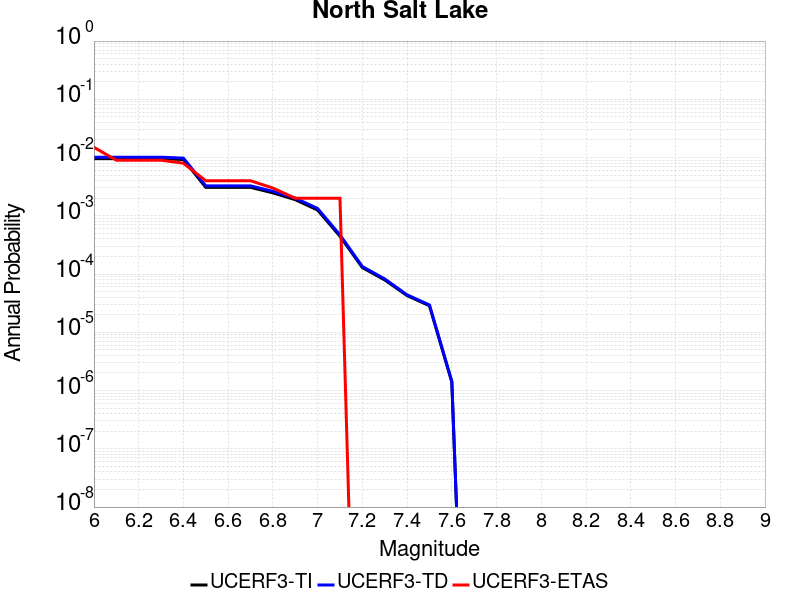

The table this chart was drawn from, first rows:
Magnitude, UCERF3-TI Prob, UCERF3-TD Prob, UCERF3-ETAS Prob
6.0, 0.009605, 0.01014, 0.015
6.1, 0.009605, 0.01014, 0.009
6.2, 0.009605, 0.01014, 0.009
6.3, 0.009605, 0.01014, 0.009
6.4, 0.009247, 0.009785, 0.008
6.5, 0.003082, 0.003271, 0.004
6.6, 0.003082, 0.003271, 0.004
6.7, 0.003082, 0.003271, 0.004
6.8, 0.002477, 0.002631, 0.003
6.9, 0.001895, 0.002013, 0.002
7.0, 0.001256, 0.001336, 0.002
7.1, 4.461084E-4, 4.7041415E-4, 0.002
7.2, 1.2914817E-4, 1.3477412E-4, 0.0
7.3, 7.937295E-5, 8.250673E-5, 0.0
7.4, 4.2691598E-5, 4.400158E-5, 0.0
7.5, 2.8592995E-5, 2.9521903E-5, 0.0
7.6, 1.3990924E-6, 1.4444361E-6, 0.0
